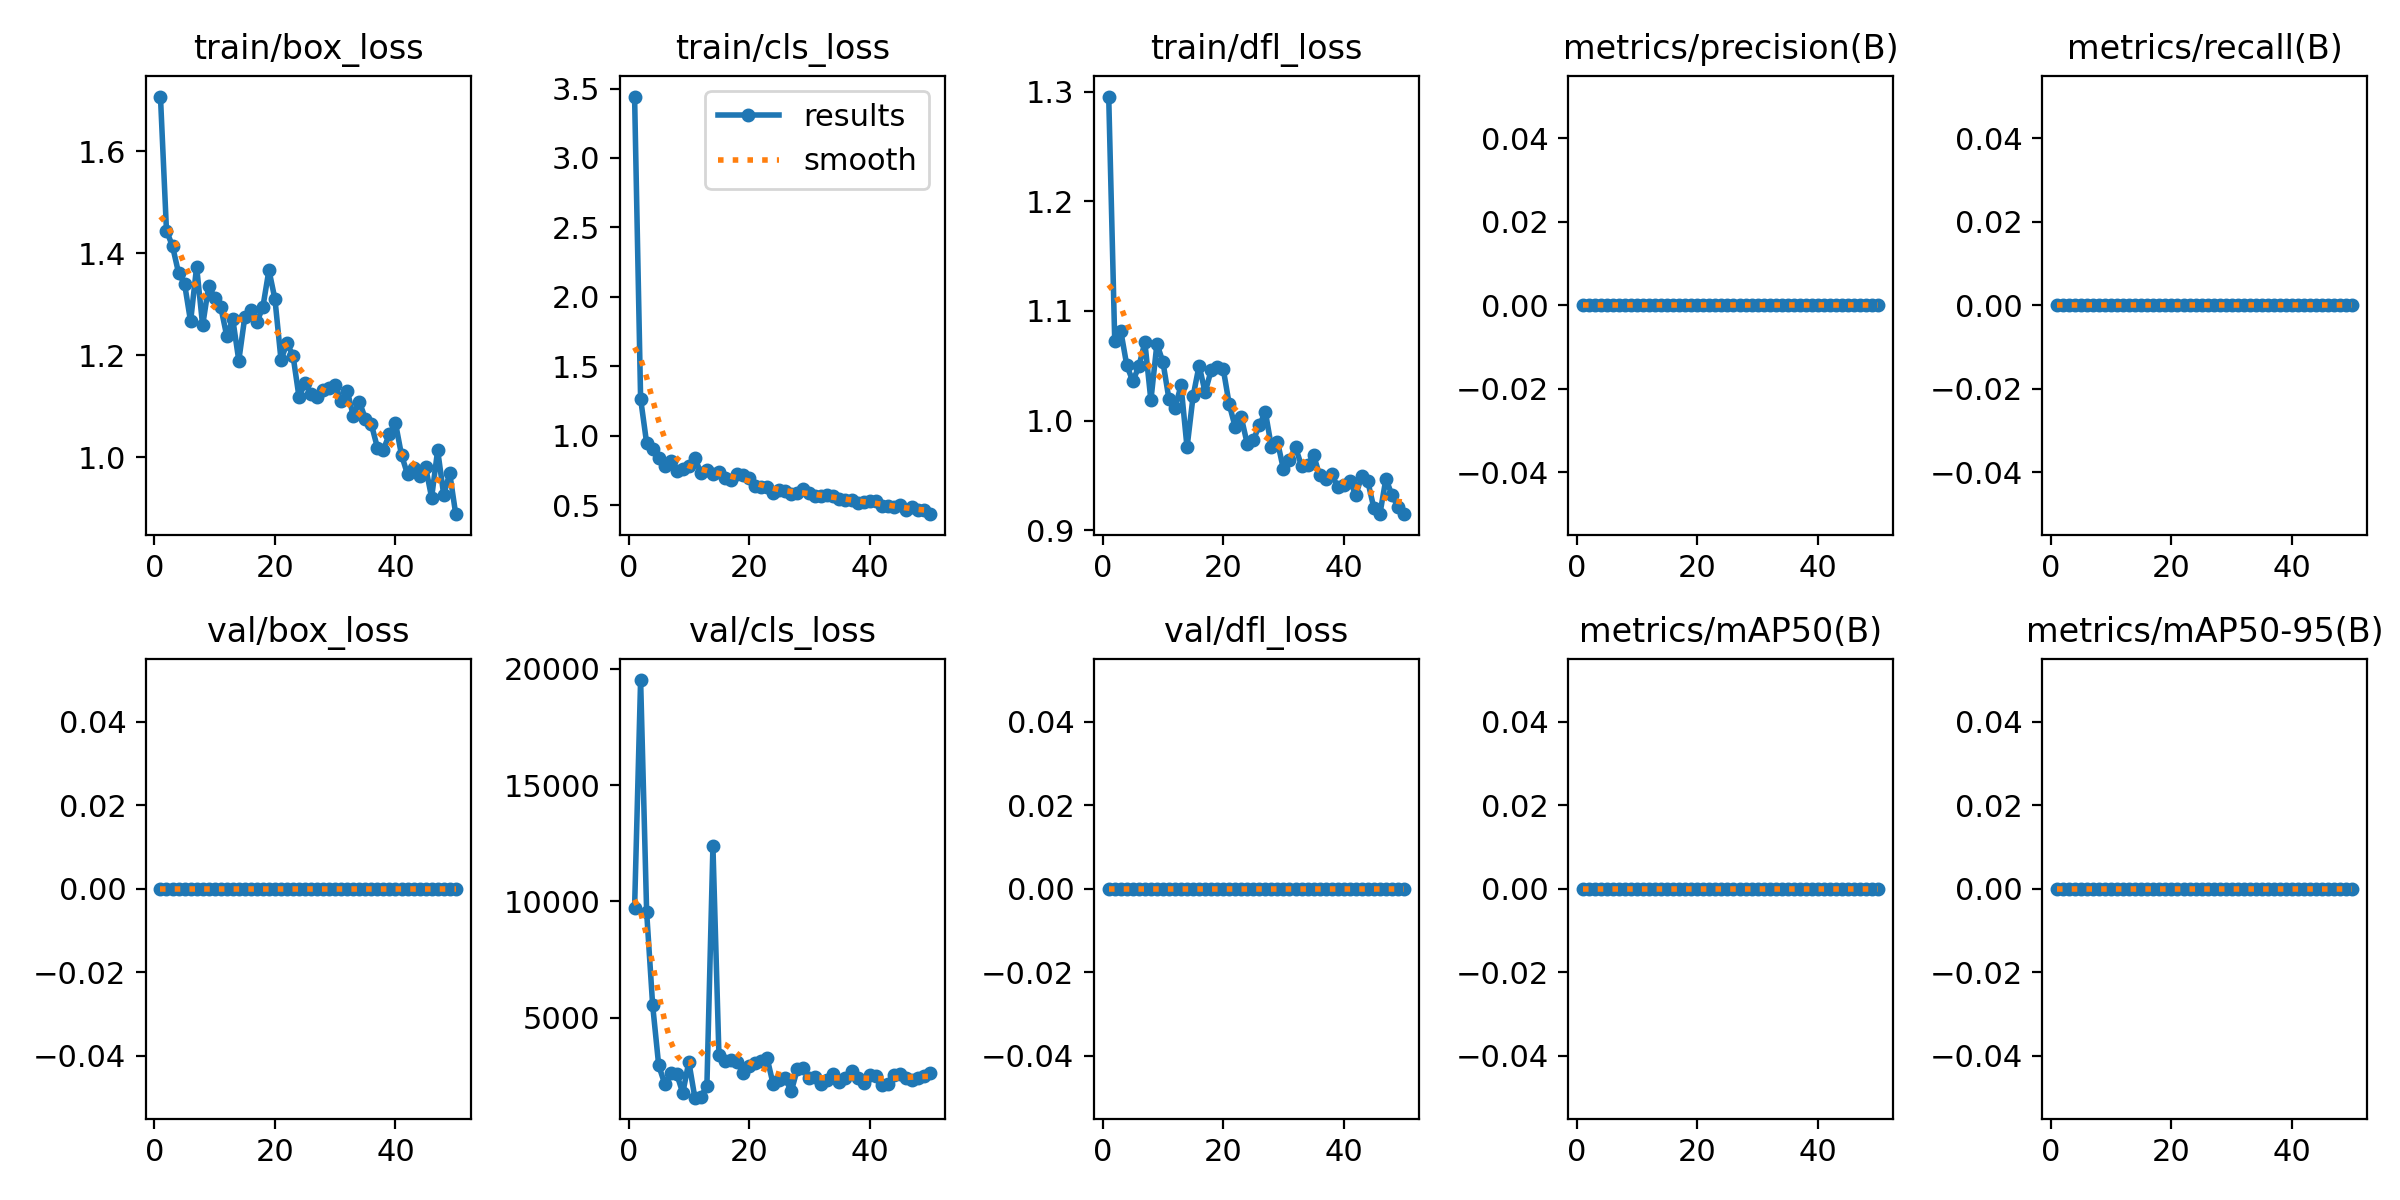

Source data for this figure (header and first rows):
epoch, time, train/box_loss, train/cls_loss, train/dfl_loss, metrics/precision(B), metrics/recall(B), metrics/mAP50(B), metrics/mAP50-95(B), val/box_loss, val/cls_loss, val/dfl_loss, lr/pg0, lr/pg1, lr/pg2
1, 65.73, 1.707, 3.442, 1.295, 0, 0, 0, 0, 0, 9707, 0, 6e-05, 6e-05, 6e-05
2, 133.7, 1.444, 1.267, 1.072, 0, 0, 0, 0, 0, 19515, 0, 0.0001274, 0.0001274, 0.0001274
3, 200.4, 1.414, 0.9478, 1.082, 0, 0, 0, 0, 0, 9546, 0, 0.0001921, 0.0001921, 0.0001921
4, 267.9, 1.361, 0.9058, 1.05, 0, 0, 0, 0, 0, 5523, 0, 0.000254, 0.000254, 0.000254
5, 333.8, 1.34, 0.8384, 1.036, 0, 0, 0, 0, 0, 2945, 0, 0.0003131, 0.0003131, 0.0003131
6, 400.8, 1.266, 0.7825, 1.049, 0, 0, 0, 0, 0, 2144, 0, 0.0003694, 0.0003694, 0.0003694
7, 467.5, 1.373, 0.8166, 1.071, 0, 0, 0, 0, 0, 2616, 0, 0.000423, 0.000423, 0.000423
8, 534.2, 1.258, 0.7458, 1.018, 0, 0, 0, 0, 0, 2565, 0, 0.0004738, 0.0004738, 0.0004738
9, 600.2, 1.336, 0.7588, 1.07, 0, 0, 0, 0, 0, 1750, 0, 0.0005218, 0.0005218, 0.0005218
10, 666.8, 1.313, 0.7831, 1.053, 0, 0, 0, 0, 0, 3096, 0, 0.000567, 0.000567, 0.000567
11, 732.8, 1.295, 0.8416, 1.02, 0, 0, 0, 0, 0, 1552, 0, 0.0006095, 0.0006095, 0.0006095
12, 798.9, 1.238, 0.7312, 1.011, 0, 0, 0, 0, 0, 1579, 0, 0.0006492, 0.0006492, 0.0006492
13, 865.3, 1.271, 0.7557, 1.032, 0, 0, 0, 0, 0, 2066, 0, 0.0006862, 0.0006862, 0.0006862
14, 931.7, 1.19, 0.726, 0.9755, 0, 0, 0, 0, 0, 12362, 0, 0.0007203, 0.0007203, 0.0007203
15, 998.2, 1.276, 0.74, 1.022, 0, 0, 0, 0, 0, 3370, 0, 0.0007228, 0.0007228, 0.0007228
16, 1064, 1.289, 0.6971, 1.05, 0, 0, 0, 0, 0, 3111, 0, 0.000703, 0.000703, 0.000703
17, 1130, 1.265, 0.6825, 1.026, 0, 0, 0, 0, 0, 3194, 0, 0.0006832, 0.0006832, 0.0006832
18, 1196, 1.295, 0.7248, 1.046, 0, 0, 0, 0, 0, 3076, 0, 0.0006634, 0.0006634, 0.0006634
19, 1261, 1.367, 0.7213, 1.049, 0, 0, 0, 0, 0, 2621, 0, 0.0006436, 0.0006436, 0.0006436
20, 1327, 1.31, 0.6937, 1.047, 0, 0, 0, 0, 0, 2904, 0, 0.0006238, 0.0006238, 0.0006238
21, 1393, 1.192, 0.6421, 1.015, 0, 0, 0, 0, 0, 3063, 0, 0.000604, 0.000604, 0.000604
22, 1459, 1.223, 0.6321, 0.994, 0, 0, 0, 0, 0, 3125, 0, 0.0005842, 0.0005842, 0.0005842
23, 1526, 1.199, 0.6309, 1.003, 0, 0, 0, 0, 0, 3246, 0, 0.0005644, 0.0005644, 0.0005644
24, 1593, 1.118, 0.5916, 0.9785, 0, 0, 0, 0, 0, 2123, 0, 0.0005446, 0.0005446, 0.0005446
25, 1660, 1.147, 0.6118, 0.9822, 0, 0, 0, 0, 0, 2293, 0, 0.0005248, 0.0005248, 0.0005248
26, 1726, 1.124, 0.6009, 0.9958, 0, 0, 0, 0, 0, 2385, 0, 0.000505, 0.000505, 0.000505
27, 1792, 1.119, 0.5831, 1.008, 0, 0, 0, 0, 0, 1826, 0, 0.0004852, 0.0004852, 0.0004852
28, 1859, 1.132, 0.5908, 0.976, 0, 0, 0, 0, 0, 2774, 0, 0.0004654, 0.0004654, 0.0004654
29, 1926, 1.136, 0.616, 0.9809, 0, 0, 0, 0, 0, 2844, 0, 0.0004456, 0.0004456, 0.0004456
30, 1993, 1.142, 0.5868, 0.9555, 0, 0, 0, 0, 0, 2391, 0, 0.0004258, 0.0004258, 0.0004258
31, 2059, 1.11, 0.5662, 0.9644, 0, 0, 0, 0, 0, 2443, 0, 0.000406, 0.000406, 0.000406
32, 2126, 1.131, 0.5672, 0.9757, 0, 0, 0, 0, 0, 2136, 0, 0.0003862, 0.0003862, 0.0003862
33, 2190, 1.081, 0.5724, 0.9586, 0, 0, 0, 0, 0, 2322, 0, 0.0003664, 0.0003664, 0.0003664
34, 2256, 1.109, 0.5693, 0.9596, 0, 0, 0, 0, 0, 2580, 0, 0.0003466, 0.0003466, 0.0003466
35, 2323, 1.076, 0.5448, 0.9686, 0, 0, 0, 0, 0, 2241, 0, 0.0003268, 0.0003268, 0.0003268
36, 2389, 1.065, 0.5356, 0.95, 0, 0, 0, 0, 0, 2383, 0, 0.000307, 0.000307, 0.000307
37, 2454, 1.019, 0.537, 0.9465, 0, 0, 0, 0, 0, 2681, 0, 0.0002872, 0.0002872, 0.0002872
38, 2521, 1.015, 0.5182, 0.9516, 0, 0, 0, 0, 0, 2404, 0, 0.0002674, 0.0002674, 0.0002674
39, 2590, 1.046, 0.5249, 0.9393, 0, 0, 0, 0, 0, 2181, 0, 0.0002476, 0.0002476, 0.0002476
40, 2659, 1.067, 0.5306, 0.9416, 0, 0, 0, 0, 0, 2543, 0, 0.0002278, 0.0002278, 0.0002278
41, 2726, 1.005, 0.5314, 0.9451, 0, 0, 0, 0, 0, 2483, 0, 0.000208, 0.000208, 0.000208
42, 2793, 0.9669, 0.4971, 0.9324, 0, 0, 0, 0, 0, 2103, 0, 0.0001882, 0.0001882, 0.0001882
43, 2861, 0.9799, 0.4931, 0.9494, 0, 0, 0, 0, 0, 2142, 0, 0.0001684, 0.0001684, 0.0001684
44, 2928, 0.9643, 0.4906, 0.9445, 0, 0, 0, 0, 0, 2540, 0, 0.0001486, 0.0001486, 0.0001486
45, 2996, 0.981, 0.5035, 0.9204, 0, 0, 0, 0, 0, 2588, 0, 0.0001288, 0.0001288, 0.0001288
46, 3063, 0.9214, 0.4644, 0.9147, 0, 0, 0, 0, 0, 2413, 0, 0.000109, 0.000109, 0.000109
47, 3129, 1.014, 0.489, 0.9469, 0, 0, 0, 0, 0, 2291, 0, 8.92e-05, 8.92e-05, 8.92e-05
48, 3195, 0.9269, 0.4628, 0.9322, 0, 0, 0, 0, 0, 2402, 0, 6.94e-05, 6.94e-05, 6.94e-05
49, 3262, 0.9689, 0.4679, 0.9214, 0, 0, 0, 0, 0, 2487, 0, 4.96e-05, 4.96e-05, 4.96e-05
50, 3328, 0.8889, 0.4357, 0.915, 0, 0, 0, 0, 0, 2606, 0, 2.98e-05, 2.98e-05, 2.98e-05
